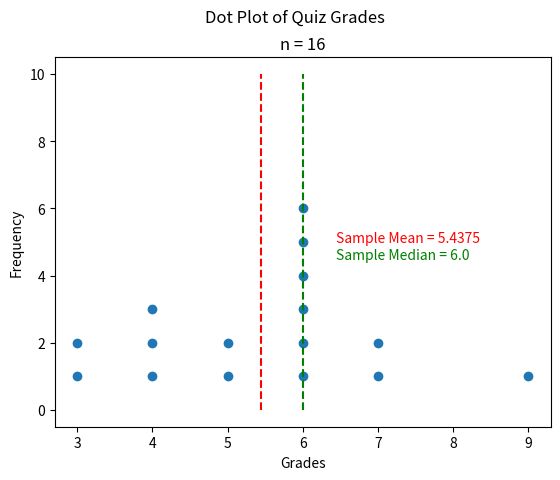

The script that saved this image:
"""
The Effects of Outliers
=======================
[redacted]
-----------
Some Point In The Distant Past
******************************

This script will generate a dot plot for a (hard-coded) distribution of quiz grades. It will then calculate the sample mean and sample median and plot them with red and green lines, respectively. We will alter the distribution of grades in class to see how it affects the sample mean and sample median.
"""

##################################################################################
###                           IMPORT LIBRARIES                                 ###
##################################################################################

import matplotlib.pyplot as plt
import math

##################################################################################
###                                SCRIPT                                      ###
##################################################################################

# Create New Figures and Axes
fig, axs = plt.subplots()

# Generate Data for Dot Plot
# NOTE: the y-variable in the ordered pair is being increased by 1 in every iteration
#       of range(). This is so the dots can be stacked in a vertical line.
data = \
[ (3, i+1) for i in range(2) ] +\
[ (4, i+1) for i in range(3) ] +\
[ (5, i+1) for i in range(2) ] +\
[ (6, i+1) for i in range(6) ] +\
[ (7, i+1) for i in range(2) ] +\
[ (9, i+1) for i in range(1) ] 

# calculate number of samples
n = len(data)

# Label the graph appropriately
plt.suptitle("Dot Plot of Quiz Grades")
plt.title(f"n = {n}")
axs.set_xlabel("Grades")
axs.set_ylabel("Frequency")

# Get the x-coordinates and get the y-coordinates
x_values = [bit[0] for bit in data]
y_values = [bit[1] for bit in data]

# NOTE: Only the x-coordinate is required for sample statistic calculations. 
#       The y-value is only used to stack the dots.
# NOTE: The x-values are already sorted, so we don't need to sort them.

# Find order statistic for the median.
order = 0.5 * ( n + 1 )
order_floor = math.floor(order)
order_ceiling = math.ceil(order)
lower_percentile = x_values[order_floor]
upper_percentile = x_values[order_ceiling]
percentile_delta = (upper_percentile - lower_percentile)

# Calculate sample median
sample_median = lower_percentile + percentile_delta * (order - order_floor)

# Calculate sample mean
sample_mean = sum(x_values) / n

# Generate dotplot
axs.scatter(x_values, y_values)

# Plot the mean as a vertical line
plt.plot([sample_mean, sample_mean], [0, 10], linestyle="--", color="red")

# Plot sample median as a vertical line
plt.plot([sample_median, sample_median], [0, 10], linestyle="--", color="green")

# Label
plt.text(sample_mean + 1, 5, f"Sample Mean = {sample_mean}", color="red")
plt.text(sample_mean + 1, 4.5, f"Sample Median = {sample_median}", color="green")

plt.show()
